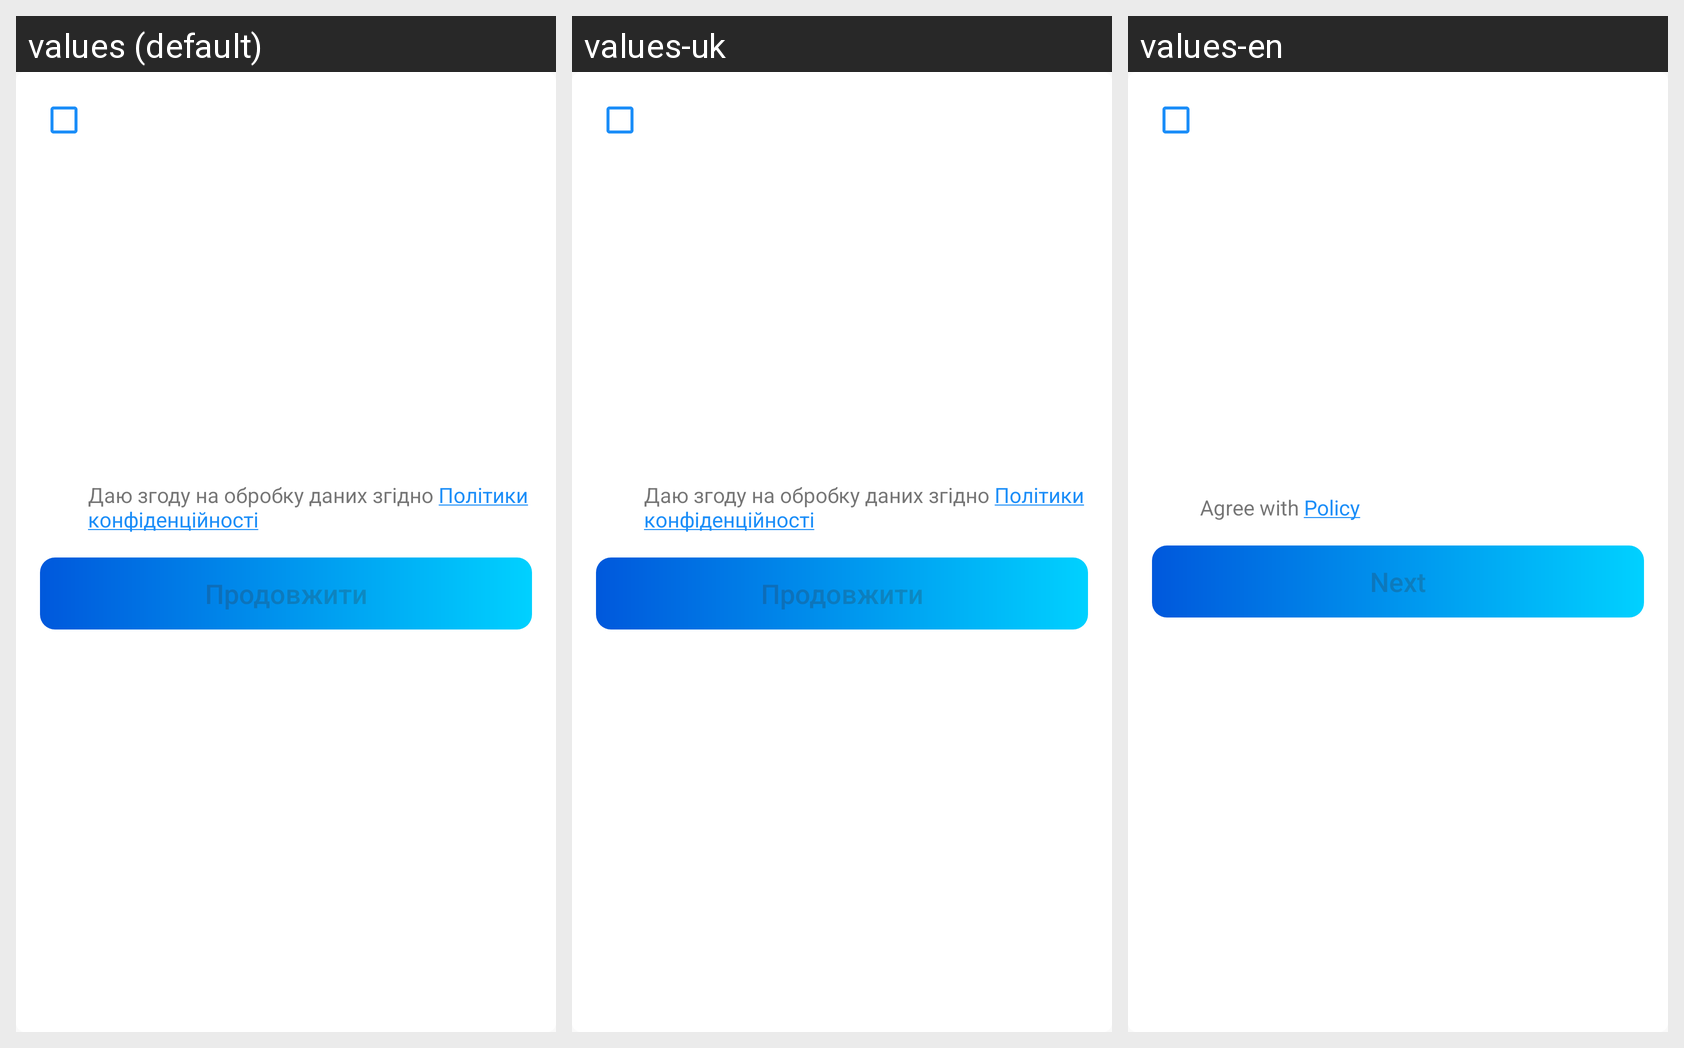

For this localized Android screen grid, give each drawn string resource with its value in every locale shown.
Android screen res/layout/dialog_terms.xml rendered under 3 locales, left to right: values (default), values-uk, values-en. Device: Nexus 5 (rendered at 1080×1920; each locale shown at half size, 540×960, under a caption strip naming it); theme AppTheme.
Strings drawn on this screen, with the default value and each locale's value (text and hints the layout hard-codes, and strings that could not be matched under every locale, appear in the picture but are not listed):

agreement_title
  values: Даю згоду на обробку даних згідно Політики конфіденційності
  values-uk: Даю згоду на обробку даних згідно Політики конфіденційності
  values-en: Agree with Policy

next_btn_text
  values: Продовжити
  values-uk: Продовжити
  values-en: Next
